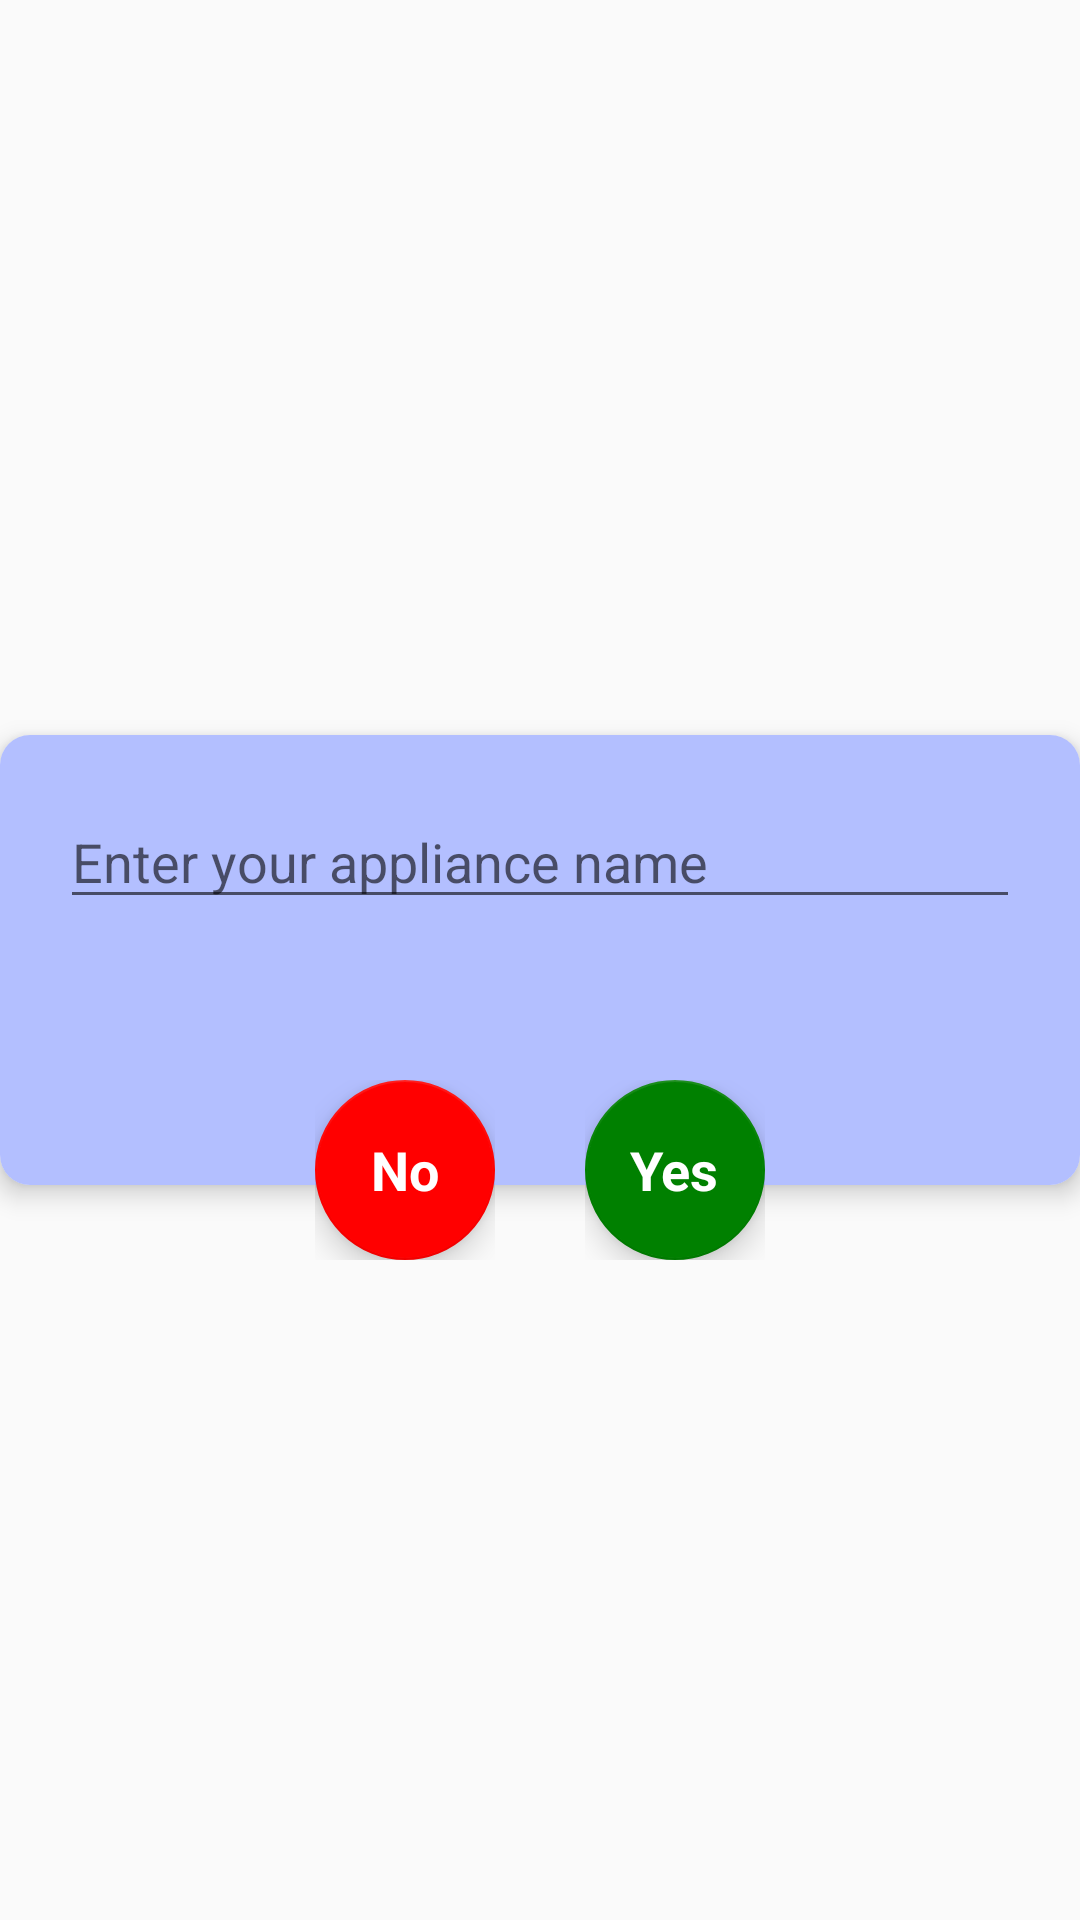

Layout XML and referenced resources for this Android screen:
<!-- AndroidManifest.xml: application theme AppTheme -->
<!-- res/layout/dialog_swname.xml -->
<?xml version="1.0" encoding="utf-8"?>
<FrameLayout xmlns:android="http://schemas.android.com/apk/res/android"
    xmlns:app="http://schemas.android.com/apk/res-auto"
    xmlns:tools="http://schemas.android.com/tools"
    android:layout_width="match_parent"
    android:layout_height="350dp"
    android:layout_gravity="center"
    android:gravity="center">

    <LinearLayout
        android:layout_width="match_parent"
        android:layout_height="match_parent"
        android:minWidth="350dp"
        android:minHeight="200dp"
        android:layout_gravity="center_vertical"
        android:gravity="center_vertical"
        android:orientation="vertical">

        <androidx.cardview.widget.CardView
            android:layout_width="match_parent"
            android:orientation="vertical"
            android:layout_height="150dp"
            android:layout_gravity="center"
            app:cardCornerRadius="10dp"
            app:cardElevation="5dp">

            <LinearLayout xmlns:android="http://schemas.android.com/apk/res/android"
                android:orientation="vertical"
                android:layout_width="match_parent"
                android:layout_height="match_parent"
                android:gravity="center_horizontal"
                android:background="@color/dialog_background"  >

                <EditText
                    android:id="@+id/newApplianceName"
                    android:layout_width="match_parent"
                    android:layout_height="wrap_content"
                    android:layout_marginLeft="20dp"
                    android:layout_marginTop="20dp"
                    android:layout_marginRight="20dp"
                    android:hint="@string/apname"
                    android:inputType="textAutoCorrect|text" />

            </LinearLayout>
        </androidx.cardview.widget.CardView>
    </LinearLayout>

    <FrameLayout
        android:layout_width="wrap_content"
        android:layout_height="wrap_content"
        android:layout_gravity="center"
        android:id="@+id/frmNo"
        android:layout_marginRight="45dp"
        android:layout_marginTop="70dp">

        <com.google.android.material.floatingactionbutton.FloatingActionButton
            android:layout_width="60dp"
            android:layout_height="60dp"
            android:src="@android:color/transparent"
            app:backgroundTint="@color/red" />

        <TextView
            android:layout_width="wrap_content"
            android:layout_height="wrap_content"
            android:layout_gravity="center"
            android:elevation="6dp"
            android:text="No"
            android:textAppearance="?android:attr/textAppearanceMedium"
            android:textColor="@android:color/white"
            android:textStyle="bold" />
    </FrameLayout>

    <FrameLayout
        android:layout_width="wrap_content"
        android:layout_height="wrap_content"
        android:layout_gravity="center"
        android:id="@+id/frmOk"
        android:layout_marginLeft="45dp"
        android:layout_marginTop="70dp">

        <com.google.android.material.floatingactionbutton.FloatingActionButton
            android:layout_width="60dp"
            android:layout_height="60dp"
            android:src="@android:color/transparent"
            app:backgroundTint="@color/green" />

        <TextView
            android:layout_width="wrap_content"
            android:layout_height="wrap_content"
            android:layout_gravity="center"
            android:elevation="6dp"
            android:text="Yes"
            android:textAppearance="?android:attr/textAppearanceMedium"
            android:textColor="@android:color/white"
            android:textStyle="bold" />
    </FrameLayout>
</FrameLayout>
<!-- resources referenced by this layout -->
<resources>
  <color name="dialog_background">#B3BFFF</color>
  <color name="green">#FF008000</color>
  <color name="red">#FFFF0000</color>
  <string name="apname">Enter your appliance name</string>
  <style name="AppTheme" parent="Theme.AppCompat.Light.DarkActionBar">
          
          <item name="colorPrimary">@color/colorPrimary</item>
          <item name="colorPrimaryDark">@color/colorPrimaryDark</item>
          <item name="colorAccent">@color/colorAccent</item>
  
      </style>
  <color name="colorPrimary">#008577</color>
  <color name="colorPrimaryDark">#00574B</color>
  <color name="colorAccent">#D81B60</color>
</resources>
